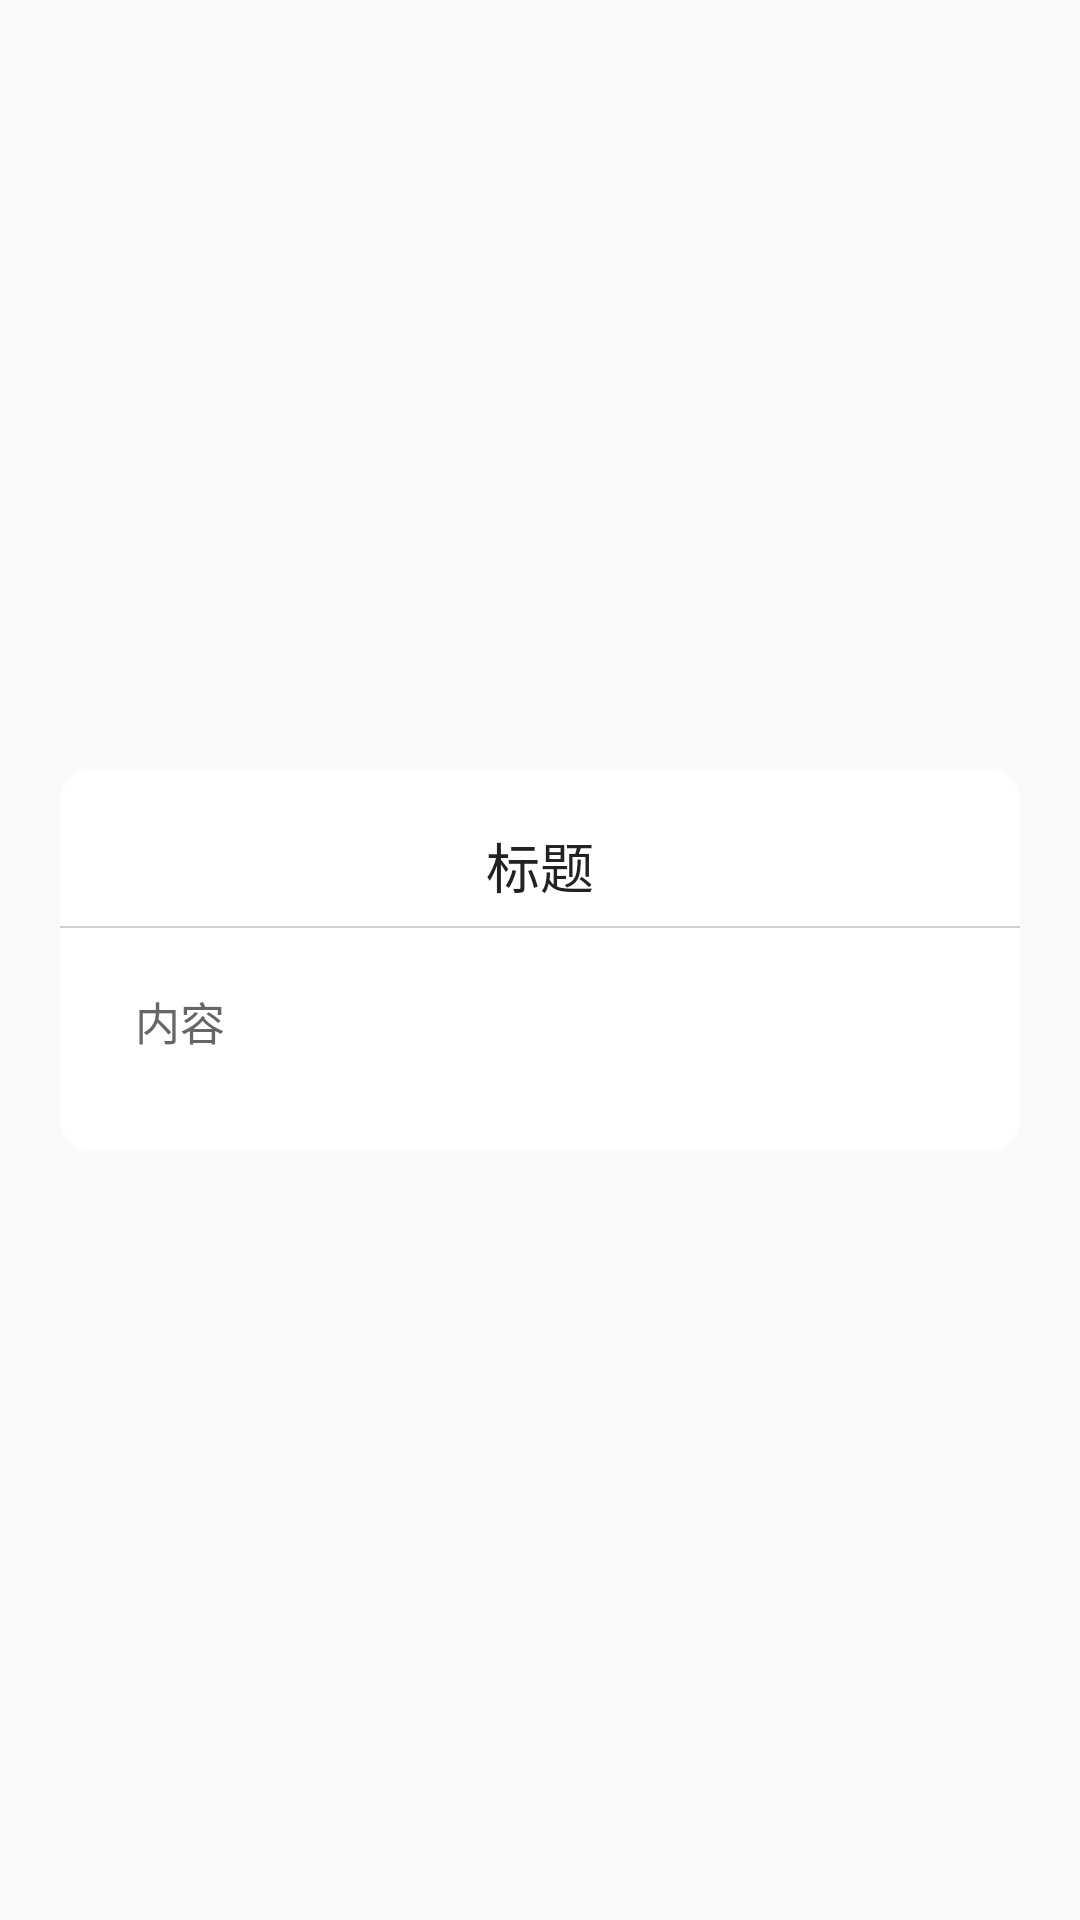

Layout XML and referenced resources for this Android screen:
<!-- AndroidManifest.xml: application theme AppTheme -->
<!-- res/layout/dialog_normal_layout.xml -->
<?xml version="1.0" encoding="utf-8"?>
<FrameLayout xmlns:android="http://schemas.android.com/apk/res/android"
    android:layout_width="match_parent"
    android:layout_height="match_parent"
    android:clickable="true"
    android:orientation="vertical"
    android:padding="20dp">


    <LinearLayout
        android:layout_width="fill_parent"
        android:layout_height="wrap_content"
        android:layout_gravity="center"
        android:background="@drawable/shape_dialog"
        android:orientation="vertical">


        <TextView
            android:id="@+id/title"
            android:layout_width="fill_parent"
            android:layout_height="40.0dip"
            android:gravity="center"
            android:text="标题"
            android:textColor="#222222"
            android:textSize="18sp"
            android:visibility="visible" />


        <View
            android:layout_width="match_parent"
            android:layout_height="0.5dp"
            android:background="#ffd0d0d0" />


        <LinearLayout
            android:id="@+id/content"
            android:layout_width="fill_parent"
            android:layout_height="wrap_content"
            android:gravity="center">


            <TextView
                android:id="@+id/message"
                android:layout_width="fill_parent"
                android:layout_height="wrap_content"
                android:gravity="left|center"
                android:lineSpacingMultiplier="1.5"
                android:paddingLeft="25dp"
                android:paddingTop="20dp"
                android:paddingRight="20dp"
                android:paddingBottom="20dp"
                android:text="内容"
                android:textColor="#666666"
                android:textSize="15sp" />

        </LinearLayout>


        <View
            android:layout_width="match_parent"
            android:layout_height="0.5dp"
            android:background="#ffd0d0d0"
            android:visibility="gone" />


        <LinearLayout
            android:layout_width="fill_parent"
            android:layout_height="60.0dip"
            android:layout_gravity="bottom"
            android:gravity="center"
            android:orientation="horizontal"
            android:visibility="gone">

            <TextView
                android:id="@+id/positiveButton"
                android:layout_width="wrap_content"
                android:layout_height="40.0dip"
                android:layout_weight="1"
                android:gravity="center"
                android:text="确定"
                android:textColor="#666666"
                android:textSize="15sp" />


            <TextView
                android:id="@+id/negativeButton"
                android:layout_width="wrap_content"
                android:layout_height="40.0dip"
                android:layout_marginLeft="20.0dip"
                android:layout_weight="1"
                android:gravity="center"
                android:text="取消"
                android:textColor="#666666"
                android:textSize="15sp" />

        </LinearLayout>

    </LinearLayout>


</FrameLayout>
<!-- resources referenced by this layout -->
<resources>
  <!-- drawable shape_dialog (drawable) -->
  <?xml version="1.0" encoding="utf-8"?>
  <shape xmlns:android="http://schemas.android.com/apk/res/android"
      android:shape="rectangle">
  
      <corners android:radius="10dp" />
  
      <solid android:color="#ffffff"></solid>
  
  
      <padding
          android:bottom="12dp"
          android:top="12dp"></padding>
  
  </shape>
  <style name="AppTheme" parent="Theme.AppCompat.Light.DarkActionBar">
          
          <item name="colorPrimary">@color/color_666666</item>
          <item name="colorPrimaryDark">@color/color_666666</item>
          <item name="colorAccent">@color/colorAccent</item>
      </style>
  <color name="color_666666">#666666</color>
  <color name="colorAccent">#D81B60</color>
</resources>
